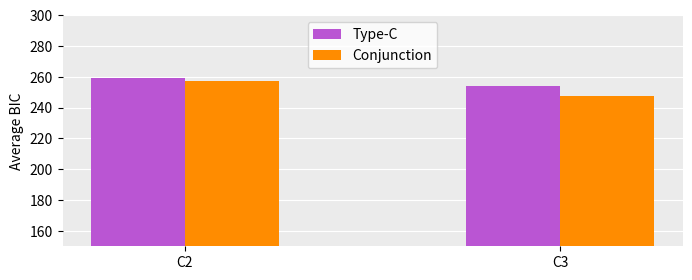

Source code (Python):
import matplotlib.pyplot as plt
import numpy as np
figsize = (8, 3)

x_axis = np.array([1,3])
rule_labels = ["C2", "C3"]
# rule_labels = ["S2", "S3"]

Data = [[259.3, 254.0], [257.6, 247.3]]
model_labels = (["Type-C", "Conjunction"])
# Data = [[203.5, 200.9], [242.9, 248.9]]
# model_labels = (["Type-S", "Conjunction"])
colors = ["mediumorchid", "darkorange"]
spacing = np.array([-0.25, 0.25])

fig, ax = plt.subplots(1,1, figsize = figsize)

# Set the background color to grey
ax.set_facecolor('#EBEBEB')
# Draw white grid lines
ax.yaxis.grid(True, color='w', linestyle='solid')

for ind in range(len(x_axis)):
    ax.bar(x_axis + spacing[ind], Data[ind], label = model_labels[ind], color = colors[ind], width = 0.5, zorder = 3)
    
ax.spines['top'].set_visible(False)
ax.spines['right'].set_visible(False)
ax.spines['bottom'].set_visible(False)
ax.spines['left'].set_visible(False)
ax.legend(loc = "upper center")
ax.set_xticks(x_axis)
ax.set_xticklabels(rule_labels)
ax.set_ylim([150, 300])
ax.set_ylabel("Average BIC")
fig.savefig("Composite Results.png", format = "png", dpi = 500)    
# fig.savefig("Singular Results.png", format = "png", dpi = 500,)    
